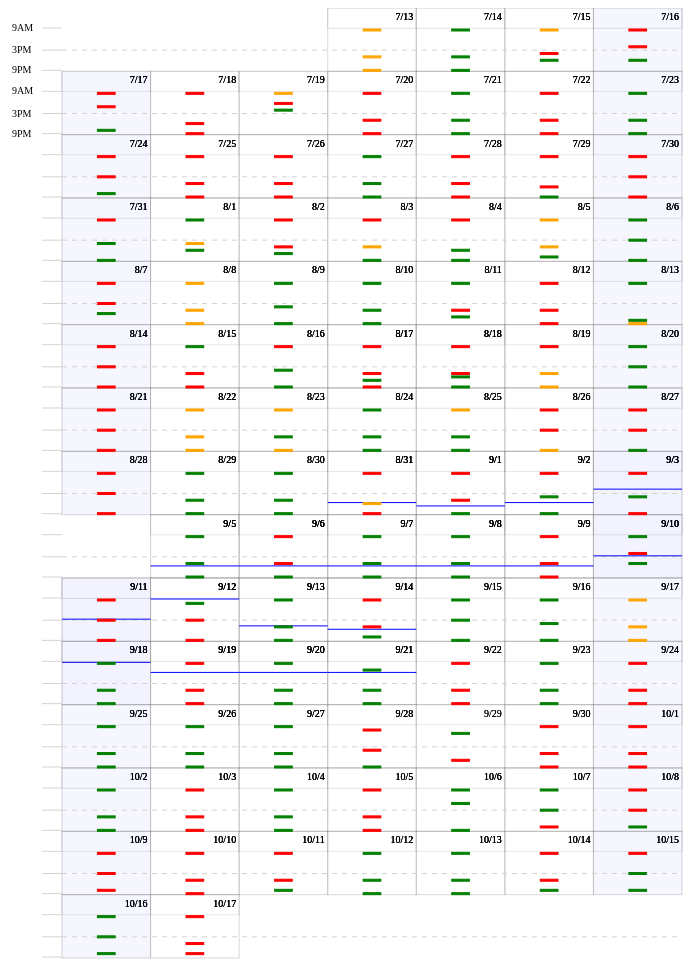
D3 v4 page, settled after 480 driven frames (8 s of simulated time); the page loaded 1 data file(s).



var svg = d3.select("svg"),
    margin = {top: 20, right: 20, bottom: 30, left: 60},
    width = +svg.attr("width") - margin.left - margin.right,
    height = +svg.attr("height") - margin.top - margin.bottom;

function getX(datetime) {
	return margin.left + datetime.day() *  width/7;
}

function getY(weekNumber,boxHeight) {
	return weekNumber * boxHeight;
}

function getXForDots(datetime,boxWidth,dotWidth) {
	return margin.left + datetime.day() *  width/7 + boxWidth/2 - dotWidth/2;
}

function getYForDots(d,boxHeight,hourIncrement,strokeWidth,labelHeight) {
	hour = d.datetime.get('hour');

	if (hour < 9)
		hour = 9;
	else if (hour > 21)
		hour = 21;

	return d.weekNumber * boxHeight + (hour-9) * hourIncrement + strokeWidth + labelHeight;
}

function getXForPatches(d,boxWidth,dotWidth) {
	if (d.Level == 4)
		return margin.left + d.datetime.day() *  width/7;
	else return 0;
}

function getFill(datetime)
{
	if (datetime.day() == 0 || datetime.day() == 6)
		return .01;
	else
		return 0;
}

function getColor(datetime)
{
	if (datetime.day() == 0 || datetime.day() == 6)
		return "blue";
	else
		return "white";
}

function getColorForDots(d)
{
	if (d.Level == "1")
		return "red";
	else if (d.Level == "2")
		return "orange";
	else if (d.Level == "3")
		return "green";
}

function getTickY(d,boxHeight, adjustedBoxHeight,strokeWidth, labelHeight,isText){
  var baseline = d.week * boxHeight + labelHeight + ((isText) ? 3 : 0);
  if (d.tickIdx == 0)
    return baseline;
  else if (d.tickIdx ==1)
  {
    return baseline + adjustedBoxHeight / 2 + strokeWidth*2;
  } else {
    return baseline + adjustedBoxHeight + strokeWidth*2;
  }
}

function getTickText(d){
  if (d.week != 0 && d.week != 1)
    return "";
  if (d.tickIdx == 0)
    return "9AM";
  else if (d.tickIdx ==1)
  {
    return "3PM";
  } else {
    return "9PM";
  }
}

function getTickWidth(d,marginleft,boxWidth) {
  if (d.tickIdx == 0){
    return marginleft;
  } else if (d.tickIdx ==1)
  {
    return marginleft + boxWidth*7;
  } else {
    return marginleft;
  }
}

function getDateText(d){
  return (d.datetime.month()+1) + "/"  + d.datetime.date();
}

function load() {

	d3.csv("EyeCSV.csv", function(error, data) {

		//convert to data
		data.forEach(function(d) {
			d.datetime = moment(new Date(d.Date + " " + d.Time + ":00:00"));
		});

		//calculate many weeks I must display
		var minSunday = data[0].datetime.clone().startOf('week'); //d3.min(data, function(d) { return d.datetime;} );
		var maxSunday = data[data.length-1].datetime.clone().startOf('week');//d3.max(data, function(d) { return d.datetime;} );
		var numOfWeeks = maxSunday.diff(minSunday, 'week') +1;

    // put weekNumber which you will need to decide on y coordinate.
		data.forEach(function(d) {
			d.weekNumber = d.datetime.diff(minSunday,'week');
		});

		//determine height of each boxes base don number of weeks.
		boxHeight = height/numOfWeeks;
		boxWidth = width/7;

		//height of label where we put date
		labelHeight = 20;

		//strokewidth
		strokeWidth = 1;
		//for placing colored dots
		adjustedBoxHeight = boxHeight - strokeWidth*2 - labelHeight -1;

		hourIncrement  = adjustedBoxHeight/12; //we show 12 hours incremenet only since she is up for only 12 hours
		dotHeight = 2;
		dotWidth = boxWidth * .2;

		boundaryColor = "gray";
    strokeOpacity  = .1;

		var g = svg.append("g");

/********** display box for each day ********/

    //box to display date in text
		g.selectAll(".label")
			.data(data)
			.enter().append("rect")
			  .attr("class", "label")
			  .attr("x", function(d) { return getX(d.datetime); })
			  .attr("y", function(d) { return getY(d.weekNumber,boxHeight); })
			  .attr("fill", "white")
			  .attr("stroke",boundaryColor)
        .attr("stroke-opacity",strokeOpacity)
			  .attr("stroke-width",strokeWidth)
			  .attr("width", boxWidth)
			  .attr("height", labelHeight);

    //display date in text
    g.selectAll(".dateText")
        .data(data)
        .enter().append("text")
        .attr("class","dateText")
        .attr("x", function(d) { return getX(d.datetime) + boxWidth-3; })
        .attr("y", function(d) { return getY(d.weekNumber,boxHeight) + 12; })
        .attr("font-size","10px")
        .attr("text-anchor","end")
        .text(function(d) {return getDateText(d);});

    //box for each day
		g.selectAll(".bar")
			.data(data)
			.enter().append("rect")
			  .attr("class", "bar")
			  .attr("x", function(d) { return getX(d.datetime); })
			  .attr("y", function(d) { return getY(d.weekNumber,boxHeight); })
			  .attr("fill", function(d) {return getColor(d.datetime);})
			  .attr("stroke",boundaryColor)
			  .attr("fill-opacity", function(d) {return getFill(d.datetime);})
        .attr("stroke-opacity",strokeOpacity)
			  .attr("stroke-width",strokeWidth)
			  .attr("width", boxWidth)
			  .attr("height", boxHeight);



/*********draw ticks and scale label *****/
    //get num of weeks so we can put ticks
    var maxWeeks = d3.max(data, function(d) { return d.weekNumber;} );
    var idx = 0;
    var weeksArray = new Array();
    for (i = 0;i <= maxWeeks; i++) { //will create 3 ticker per day (9AM, 3PM, 9PM)
      weeksArray.push({week: i, tickIdx: 0 });
      weeksArray.push({week: i, tickIdx: 1 });
      weeksArray.push({week: i, tickIdx: 2 });
    }
      //display ticks for time
      g.selectAll(".tick")
        .data(weeksArray)
        .enter().append("line")
          .attr("class", "tick")
          .attr("x1", function(d) { return margin.left-20; })
          .attr("y1", function(d,i) { return getTickY(d,boxHeight, adjustedBoxHeight,strokeWidth,labelHeight); })
          .attr("stroke","lightgray")
          .attr("x2", margin.left)
          .attr("y2", function(d,i) { return getTickY(d,boxHeight, adjustedBoxHeight,strokeWidth,labelHeight); });

      //dotted line for 3PM
      g.selectAll(".tickDotted")
        .data(weeksArray)
        .enter().append("line")
          .attr("class", "tickDotted")
          .attr("x1", function(d) { return margin.left; })
          .attr("y1", function(d,i) { return getTickY(d,boxHeight, adjustedBoxHeight,strokeWidth,labelHeight); })
          .attr("stroke","lightgray")
          .attr("stroke-dasharray","5,5")
          .attr("x2", function (d){return getTickWidth(d,margin.left,boxWidth);} )
          .attr("y2", function(d,i) { return getTickY(d,boxHeight, adjustedBoxHeight,strokeWidth,labelHeight); });

      //display text indicating time
      g.selectAll(".tickText")
          .data(weeksArray)
          .enter().append("text")
          .attr("class","tickText")
          .attr("x", function(d) { return margin.left-50; })
          .attr("y", function(d,i) { return getTickY(d,boxHeight, adjustedBoxHeight,strokeWidth,labelHeight,true); })
          .attr("font-size","10px")
          .attr("text-anchor","start")
          .text(function(d) {return getTickText(d);})

/****** draw dots for each data ******/

  //draw eye patch time
  g.selectAll(".patch")
	.data(data)
	.enter().append("line")
	.filter(function(d) { return d.Level == 4 })
	  .attr("class", "patch")
	  .attr("x1", function(d) { return getXForPatches(d,boxWidth,dotWidth);})
      .attr("y1", function(d) { return getYForDots(d,boxHeight,hourIncrement,strokeWidth, labelHeight); })
	  .attr("stroke","blue")
	  .attr("x2", function(d) { return getXForPatches(d,boxWidth,dotWidth) + boxWidth; })
	  .attr("y2", function(d) { return getYForDots(d,boxHeight,hourIncrement,strokeWidth, labelHeight); })

//data
  g.selectAll(".dots")
    .data(data)
    .enter().append("rect")
	.filter(function(d) { return (d.Level == 1 || d.Level == 2 || d.Level == 3) })
      .attr("class", "dots")
      .attr("x", function(d) { return getXForDots(d.datetime, boxWidth,dotWidth); })
      .attr("y", function(d) { return getYForDots(d,boxHeight,hourIncrement,strokeWidth, labelHeight); })
      .attr("fill", function(d) {return getColorForDots(d);})
      .attr("stroke",function(d) {return getColorForDots(d);})
      .attr("width", dotWidth)
      .attr("height", dotHeight);


	});

}

function hidePatches(obj)
{
	if (obj.checked){
		$(".patch").hide();
	} else {
		$(".patch").show();

	}
}


### data: EyeCSV.csv
Date, Day, Level, #, Time, Note
7/13/2016, Wed, 2, 1, 9, 
7/13/2016, Wed, 2, 2, 17, 
7/13/2016, Wed, 2, 3, 21, 
7/14/2016, Thur, 3, 4, 9, 
7/14/2016, Thur, 3, 5, 17, 
7/14/2016, Thur, 3, 6, 21, 
7/15/2016, Fri, 2, 7, 9, 
7/15/2016, Fri, 1, 8, 16, 
7/15/2016, Fri, 3, 9, 18, 
7/16/2016, Sat, 1, 10, 9, 
7/16/2016, Sat, 1, 11, 14, 
7/16/2016, Sat, 3, 12, 18, 
7/17/2016, Sun, 1, 13, 9, 
7/17/2016, Sun, 1, 14, 13, 
7/17/2016, Sun, 3, 15, 20, 
7/18/2016, Mon, 1, 16, 9, 
7/18/2016, Mon, 1, 17, 18, 
7/18/2016, Mon, 1, 18, 21, 
7/19/2016, Tue, 2, 19, 9, 
7/19/2016, Tue, 1, 20, 12, 
7/19/2016, Tue, 3, 21, 14, 
7/20/2016, Wed, 1, 22, 9, 
7/20/2016, Wed, 1, 23, 17, 
7/20/2016, Wed, 1, 24, 21, 
7/21/2016, Thur, 3, 25, 9, 
7/21/2016, Thur, 3, 26, 17, 
7/21/2016, Thur, 3, 27, 21, 
7/22/2016, Fri, 1, 28, 9, 
7/22/2016, Fri, 1, 29, 17, Tom 1st  4pm
7/22/2016, Fri, 1, 30, 21, 
7/23/2016, Sat, 3, 31, 9, 
7/23/2016, Sat, 3, 32, 17, 
7/23/2016, Sat, 3, 33, 21, 
7/24/2016, Sun, 1, 34, 9, 
7/24/2016, Sun, 1, 35, 15, 
7/24/2016, Sun, 3, 36, 20, 
7/25/2016, Mon, 1, 37, 9, 
7/25/2016, Mon, 1, 38, 17, 
7/25/2016, Mon, 1, 39, 21, 
7/26/2016, Tue, 1, 40, 9, 
7/26/2016, Tue, 1, 41, 17, 
7/26/2016, Tue, 1, 42, 21, 
7/27/2016, Wed, 3, 43, 9, 
7/27/2016, Wed, 3, 44, 17, 
7/27/2016, Wed, 3, 45, 21, 
7/28/2016, Thur, 1, 46, 9, 
7/28/2016, Thur, 1, 47, 17, 
7/28/2016, Thur, 1, 48, 21, 
7/29/2016, Fri, 1, 49, 9, 
7/29/2016, Fri, 1, 50, 18, 
7/29/2016, Fri, 3, 51, 21, 
7/30/2016, Sat, 1, 52, 9, 
7/30/2016, Sat, 1, 53, 15, 
7/30/2016, Sat, 1, 54, 21, 
7/31/2016, Sun, 1, 55, 9, 
7/31/2016, Sun, 3, 56, 16, 
7/31/2016, Sun, 3, 57, 21, 
8/1/2016, Mon, 3, 58, 9, 
8/1/2016, Mon, 2, 59, 16, Tom 2 nd 4pm
8/1/2016, Mon, 3, 60, 18, 
... 250 more rows